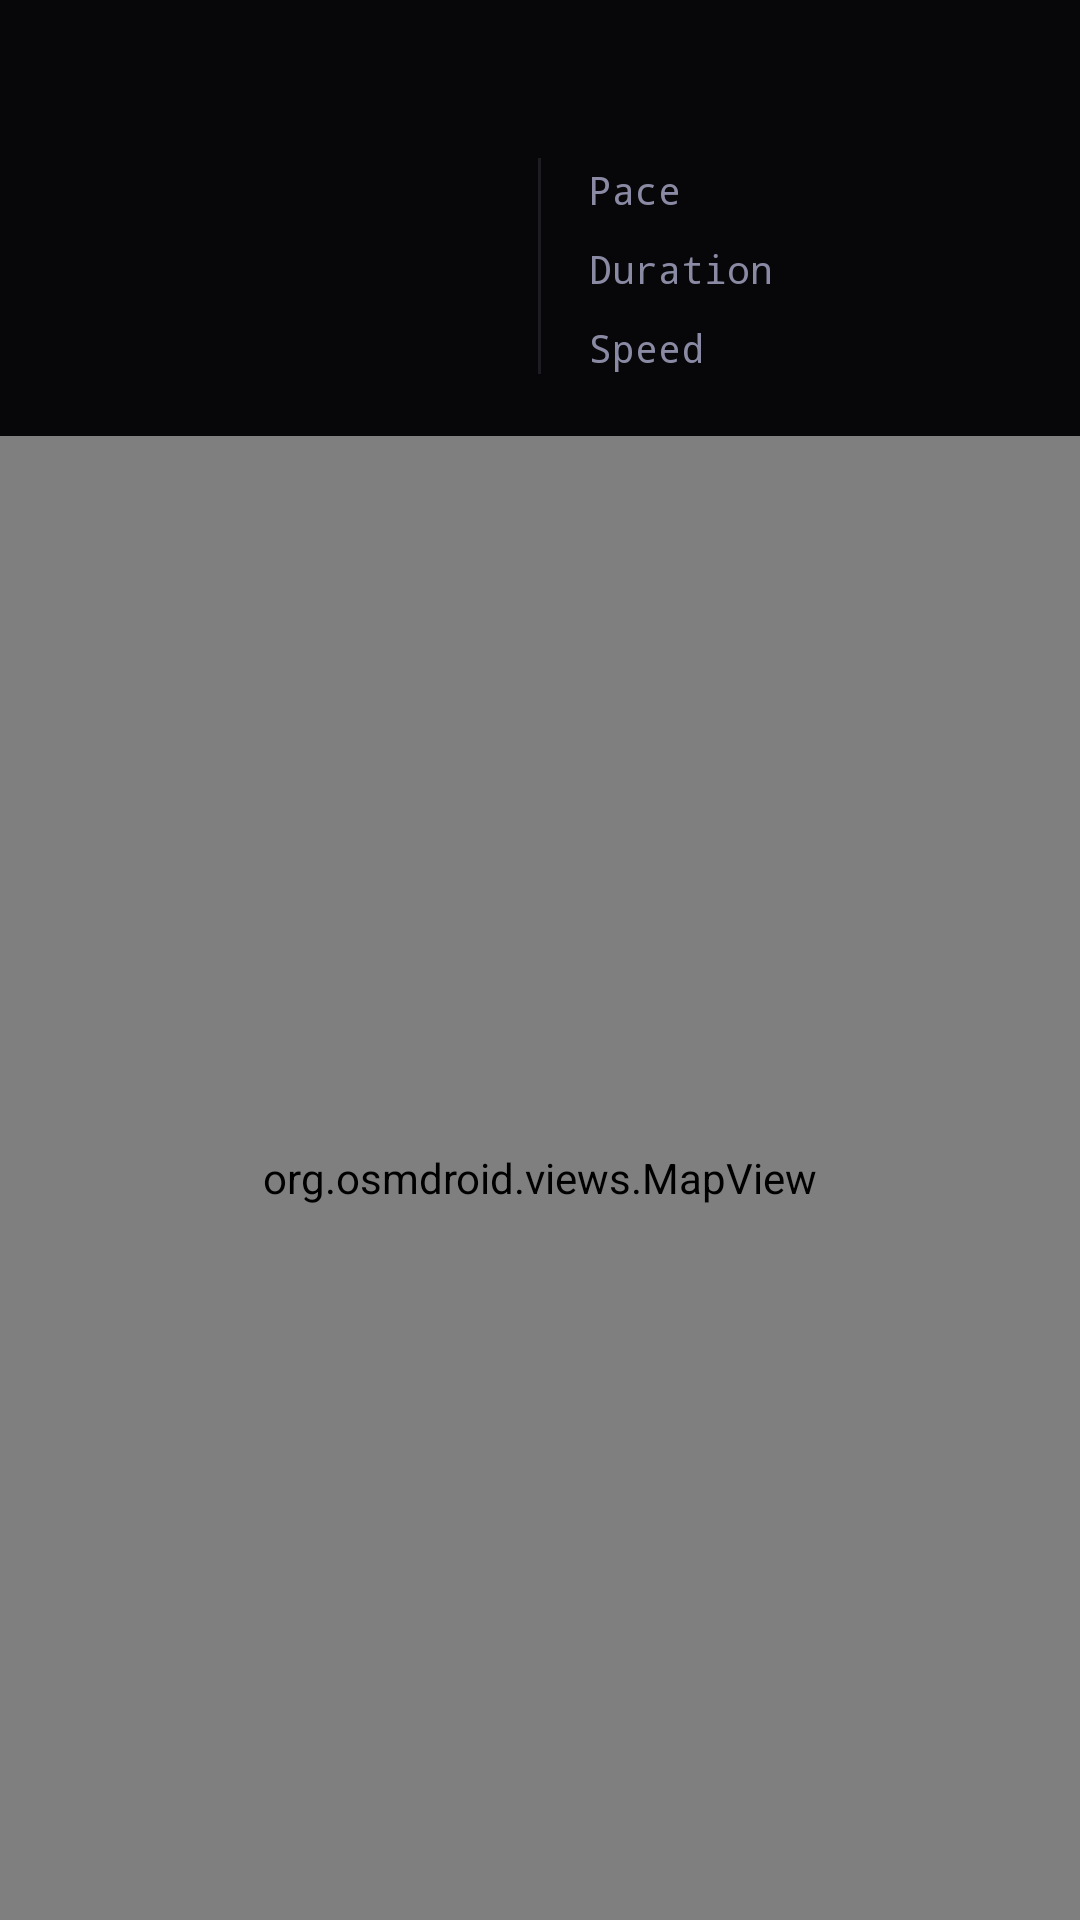

The Android layout XML behind this screen, and the referenced resources:
<!-- AndroidManifest.xml: application theme Theme.Runner -->
<!-- res/layout/fragment_run_detail.xml -->
<?xml version="1.0" encoding="utf-8"?>
<LinearLayout xmlns:android="http://schemas.android.com/apk/res/android"
    xmlns:tools="http://schemas.android.com/tools"
    android:layout_width="match_parent"
    android:layout_height="match_parent"
    android:orientation="vertical"
    android:background="@color/colorBackground">

    
    <TextView
        android:id="@+id/textDetailDate"
        android:layout_width="wrap_content"
        android:layout_height="wrap_content"
        android:textColor="@color/colorTextMuted"
        android:textSize="15sp"
        android:letterSpacing="0.05"
        android:fontFamily="monospace"
        android:paddingStart="24dp"
        android:paddingEnd="24dp"
        android:paddingTop="20dp"
        android:paddingBottom="12dp"
        tools:text="May 14, 2026"/>

    
    <LinearLayout
        android:layout_width="match_parent"
        android:layout_height="wrap_content"
        android:orientation="horizontal"
        android:paddingStart="24dp"
        android:paddingEnd="24dp"
        android:paddingBottom="20dp"
        android:gravity="center_vertical">

        
        <TextView
            android:id="@+id/textDetailDistance"
            android:layout_width="0dp"
            android:layout_height="wrap_content"
            android:layout_weight="1"
            android:textColor="@color/colorAccentLime"
            android:textSize="28sp"
            android:fontFamily="monospace"
            android:includeFontPadding="false"
            tools:text="6.2 km"/>

        
        <View
            android:layout_width="1dp"
            android:layout_height="72dp"
            android:layout_marginStart="16dp"
            android:layout_marginEnd="16dp"
            android:background="@color/colorDivider"/>

        
        <LinearLayout
            android:layout_width="0dp"
            android:layout_height="wrap_content"
            android:layout_weight="1"
            android:orientation="vertical"
            android:gravity="end">

            <LinearLayout
                android:layout_width="match_parent"
                android:layout_height="wrap_content"
                android:orientation="horizontal"
                android:layout_marginBottom="6dp">

                <TextView
                    android:layout_width="wrap_content"
                    android:layout_height="wrap_content"
                    android:text="@string/label_pace"
                    android:textColor="@color/colorTextMuted"
                    android:textSize="13sp"
                    android:fontFamily="monospace"/>

                <TextView
                    android:id="@+id/textDetailPace"
                    android:layout_width="0dp"
                    android:layout_height="wrap_content"
                    android:layout_weight="1"
                    android:gravity="end"
                    android:textColor="@color/colorTextPrimary"
                    android:textSize="15sp"
                    android:fontFamily="monospace"
                    tools:text="6:49 min/km"/>

            </LinearLayout>

            <LinearLayout
                android:layout_width="match_parent"
                android:layout_height="wrap_content"
                android:orientation="horizontal"
                android:layout_marginBottom="6dp">

                <TextView
                    android:layout_width="wrap_content"
                    android:layout_height="wrap_content"
                    android:text="@string/label_duration"
                    android:textColor="@color/colorTextMuted"
                    android:textSize="13sp"
                    android:fontFamily="monospace"/>

                <TextView
                    android:id="@+id/textDetailDuration"
                    android:layout_width="0dp"
                    android:layout_height="wrap_content"
                    android:layout_weight="1"
                    android:gravity="end"
                    android:textColor="@color/colorTextPrimary"
                    android:textSize="15sp"
                    android:fontFamily="monospace"
                    tools:text="42:17"/>

            </LinearLayout>

            <LinearLayout
                android:layout_width="match_parent"
                android:layout_height="wrap_content"
                android:orientation="horizontal">

                <TextView
                    android:layout_width="wrap_content"
                    android:layout_height="wrap_content"
                    android:text="@string/label_speed"
                    android:textColor="@color/colorTextMuted"
                    android:textSize="13sp"
                    android:fontFamily="monospace"/>

                <TextView
                    android:id="@+id/textDetailAvgSpeed"
                    android:layout_width="0dp"
                    android:layout_height="wrap_content"
                    android:layout_weight="1"
                    android:gravity="end"
                    android:textColor="@color/colorTextPrimary"
                    android:textSize="15sp"
                    android:fontFamily="monospace"
                    tools:text="8.8 km/h"/>

            </LinearLayout>

        </LinearLayout>

    </LinearLayout>

    
    <org.osmdroid.views.MapView
        android:id="@+id/mapViewDetail"
        android:layout_width="match_parent"
        android:layout_height="0dp"
        android:layout_weight="1"/>

</LinearLayout>
<!-- resources referenced by this layout -->
<resources>
  <color name="colorAccentLime">#C6FF00</color>
  <color name="colorBackground">#070709</color>
  <color name="colorDivider">#1C1C22</color>
  <color name="colorTextMuted">#8A8AA4</color>
  <color name="colorTextPrimary">#F0F0F0</color>
  <string name="label_duration">Duration</string>
  <string name="label_pace">Pace</string>
  <string name="label_speed">Speed</string>
  <style name="Theme.Runner" parent="Base.Theme.Runner" />
  <style name="Base.Theme.Runner" parent="Theme.Material3.DayNight.NoActionBar">
          
          
      </style>
</resources>
